Run: headless pygame with SDL's dummy video driver; simulated clock (each Clock.tick advances the game by its frame time, no real sleeping); random seed 0; keys injected as events and as key.get_pressed() state; mouse plan: one left click at the window centre at the start of phase 2, then a move to the lower-right quarter at the start of phase 3.
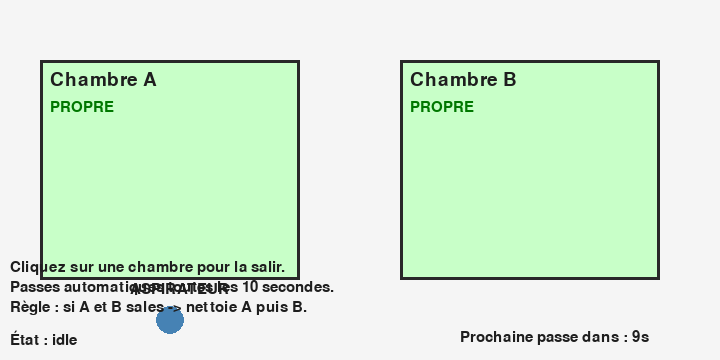
Frame 1 of 4 · flips 1–60 · no input
Frame 2 of 4 · flips 61–180 · clicked the window centre · tapped SPACE, RETURN · held RIGHT (→), D · screen unchanged from frame 1, image omitted
Frame 3 of 4 · flips 181–300 · moved the mouse to the lower-right quarter · held DOWN (↓), S · screen unchanged from frame 2, image omitted
Frame 4 of 4 · flips 301–420 · held LEFT (←), A, UP (↑), W · screen unchanged from frame 3, image omitted

The pygame program that drew these frames:

"""
ASPIRATEUR : agent réflexe simple qui nettoie deux chambres toutes les 2 minutes.
Usage: python aspirateur.py
Cliquez sur une chambre pour la rendre sale (test).
Modifier CLEAN_INTERVAL pour accélérer les tests (par défaut 120 secondes).
"""
import pygame
import sys
import time

# -------- Configuration --------
WINDOW_W, WINDOW_H = 720, 360
ROOM_W, ROOM_H = 260, 220
ROOM_A_POS = (40, 60)
ROOM_B_POS = (400, 60)

AGENT_RADIUS = 14
AGENT_SPEED = 180.0  # pixels per second

CLEAN_TIME = 1.2      # secondes de nettoyage
CLEAN_INTERVAL = 10    # secondes entre passes programmées

FPS = 60
# -------------------------------

# Couleurs
WHITE = (245, 245, 245)
BLACK = (20, 20, 20)
DIRT_COLOR = (150, 90, 30)
CLEAN_COLOR = (200, 255, 200)
ROOM_BORDER = (40, 40, 40)
AGENT_COLOR = (70, 130, 180)
AGENT_CLEAN_COLOR = (255, 180, 80)
TEXT_COLOR = (30, 30, 30)

# Initialisation pygame
pygame.init()
screen = pygame.display.set_mode((WINDOW_W, WINDOW_H))
pygame.display.set_caption("ASPIRATEUR – Agent réflexe simple")
clock = pygame.time.Clock()
font = pygame.font.SysFont(None, 22)
bigfont = pygame.font.SysFont(None, 28)

# ---------- Classes ----------
class Room:
    def __init__(self, name, topleft):
        self.name = name
        self.topleft = topleft
        self.rect = pygame.Rect(topleft[0], topleft[1], ROOM_W, ROOM_H)
        self.dirty = False

    def toggle(self):
        self.dirty = not self.dirty

class Agent:
    def __init__(self, pos):
        self.x, self.y = pos
        self.target = None
        self.state = "idle"  # idle, moving, cleaning
        self.clean_timer = 0.0

    def set_target(self, pos):
        self.target = pos
        self.state = "moving"

    def update(self, dt):
        if self.state == "moving" and self.target:
            tx, ty = self.target
            dx = tx - self.x
            dy = ty - self.y
            dist = (dx ** 2 + dy ** 2) ** 0.5
            step = AGENT_SPEED * dt

            if dist <= step:
                self.x, self.y = tx, ty
                self.state = "idle"
                self.target = None
            else:
                self.x += dx / dist * step
                self.y += dy / dist * step

        elif self.state == "cleaning":
            self.clean_timer -= dt
            if self.clean_timer <= 0:
                self.state = "idle"

    def start_cleaning(self, duration):
        self.state = "cleaning"
        self.clean_timer = duration

# ---------- Initialisation ----------
roomA = Room("Chambre A", ROOM_A_POS)
roomB = Room("Chambre B", ROOM_B_POS)

agent = Agent((ROOM_A_POS[0] + ROOM_W // 2, ROOM_A_POS[1] + ROOM_H + 40))

# Gestion de séquence
sequence = {
    "active": False,
    "queue": [],
    "step": 0,
    "phase": "move"
}

def start_sequence(visit_queue):
    if sequence["active"]:
        return
    sequence["active"] = True
    sequence["queue"] = visit_queue.copy()
    sequence["step"] = 0
    sequence["phase"] = "move"

    first = sequence["queue"][0]
    agent.set_target(first.rect.center)

def update_sequence(dt):
    if not sequence["active"]:
        return

    if sequence["phase"] == "move":
        if agent.state == "idle":
            current_room = sequence["queue"][sequence["step"]]
            if current_room.dirty:
                agent.start_cleaning(CLEAN_TIME)
                current_room.dirty = False
            sequence["phase"] = "clean"

    elif sequence["phase"] == "clean":
        if agent.state == "idle":
            sequence["step"] += 1
            if sequence["step"] >= len(sequence["queue"]):
                sequence["active"] = False
            else:
                next_room = sequence["queue"][sequence["step"]]
                agent.set_target(next_room.rect.center)
                sequence["phase"] = "move"

def reflex_decision_and_act():
    visit_queue = []
    if roomA.dirty and roomB.dirty:
        visit_queue = [roomA, roomB]
    elif roomA.dirty:
        visit_queue = [roomA]
    elif roomB.dirty:
        visit_queue = [roomB]
    else:
        return
    start_sequence(visit_queue)

# ---------- Affichage ----------
def draw_room(room):
    bg = DIRT_COLOR if room.dirty else CLEAN_COLOR
    pygame.draw.rect(screen, bg, room.rect)
    pygame.draw.rect(screen, ROOM_BORDER, room.rect, 3)

    # Nom
    label = bigfont.render(room.name, True, TEXT_COLOR)
    screen.blit(label, (room.rect.x + 10, room.rect.y + 10))

    # Statut
    status = "SALE" if room.dirty else "PROPRE"
    color = DIRT_COLOR if room.dirty else (0, 120, 0)
    st = font.render(status, True, color)
    screen.blit(st, (room.rect.x + 10, room.rect.y + 40))

def draw_agent():
    color = AGENT_CLEAN_COLOR if agent.state == "cleaning" else AGENT_COLOR
    pygame.draw.circle(screen, color, (int(agent.x), int(agent.y)), AGENT_RADIUS)

    txt = font.render("ASPIRATEUR", True, TEXT_COLOR)
    screen.blit(txt, (agent.x - 40, agent.y - AGENT_RADIUS - 24))

    state_txt = font.render(f"État : {agent.state}", True, TEXT_COLOR)
    screen.blit(state_txt, (10, WINDOW_H - 30))

def draw_instructions():
    lines = [
        "Cliquez sur une chambre pour la salir.",
        f"Passes automatiques toutes les {CLEAN_INTERVAL} secondes.",
        "Règle : si A et B sales -> nettoie A puis B."
    ]
    for i, line in enumerate(lines):
        txt = font.render(line, True, TEXT_COLOR)
        screen.blit(txt, (10, WINDOW_H - 100 + i * 20))

def draw_next_pass_time(next_time):
    now = time.time()
    remain = max(0, int(next_time - now))
    t = f"Prochaine passe dans : {remain}s"
    txt = font.render(t, True, TEXT_COLOR)
    screen.blit(txt, (WINDOW_W - 260, WINDOW_H - 30))

# ---------- Boucle principale ----------
def main_loop():
    global last_pass_time
    running = True
    last_pass_time = time.time()

    while running:
        dt = clock.tick(FPS) / 1000.0
        for event in pygame.event.get():
            if event.type == pygame.QUIT:
                running = False
            elif event.type == pygame.KEYDOWN and event.key == pygame.K_ESCAPE:
                running = False
            elif event.type == pygame.MOUSEBUTTONDOWN and event.button == 1:
                mx, my = event.pos
                if roomA.rect.collidepoint(mx, my):
                    roomA.toggle()
                elif roomB.rect.collidepoint(mx, my):
                    roomB.toggle()

        # Vérifie si l’intervalle de nettoyage est écoulé
        now = time.time()
        if now - last_pass_time >= CLEAN_INTERVAL:
            reflex_decision_and_act()
            last_pass_time = now

        # Mises à jour
        agent.update(dt)
        update_sequence(dt)

        # Affichage
        screen.fill(WHITE)
        draw_room(roomA)
        draw_room(roomB)
        draw_agent()
        draw_instructions()
        draw_next_pass_time(last_pass_time + CLEAN_INTERVAL)

        if sequence["active"]:
            s = "Séquence active : " + " -> ".join(
                [r.name for r in sequence["queue"][sequence["step"]:]]
            )
            txt = font.render(s, True, TEXT_COLOR)
            screen.blit(txt, (10, WINDOW_H - 70))

        pygame.display.flip()

    pygame.quit()
    sys.exit()

# ---------- Lancer le programme ----------
if __name__ == "__main__":
    main_loop()

()
